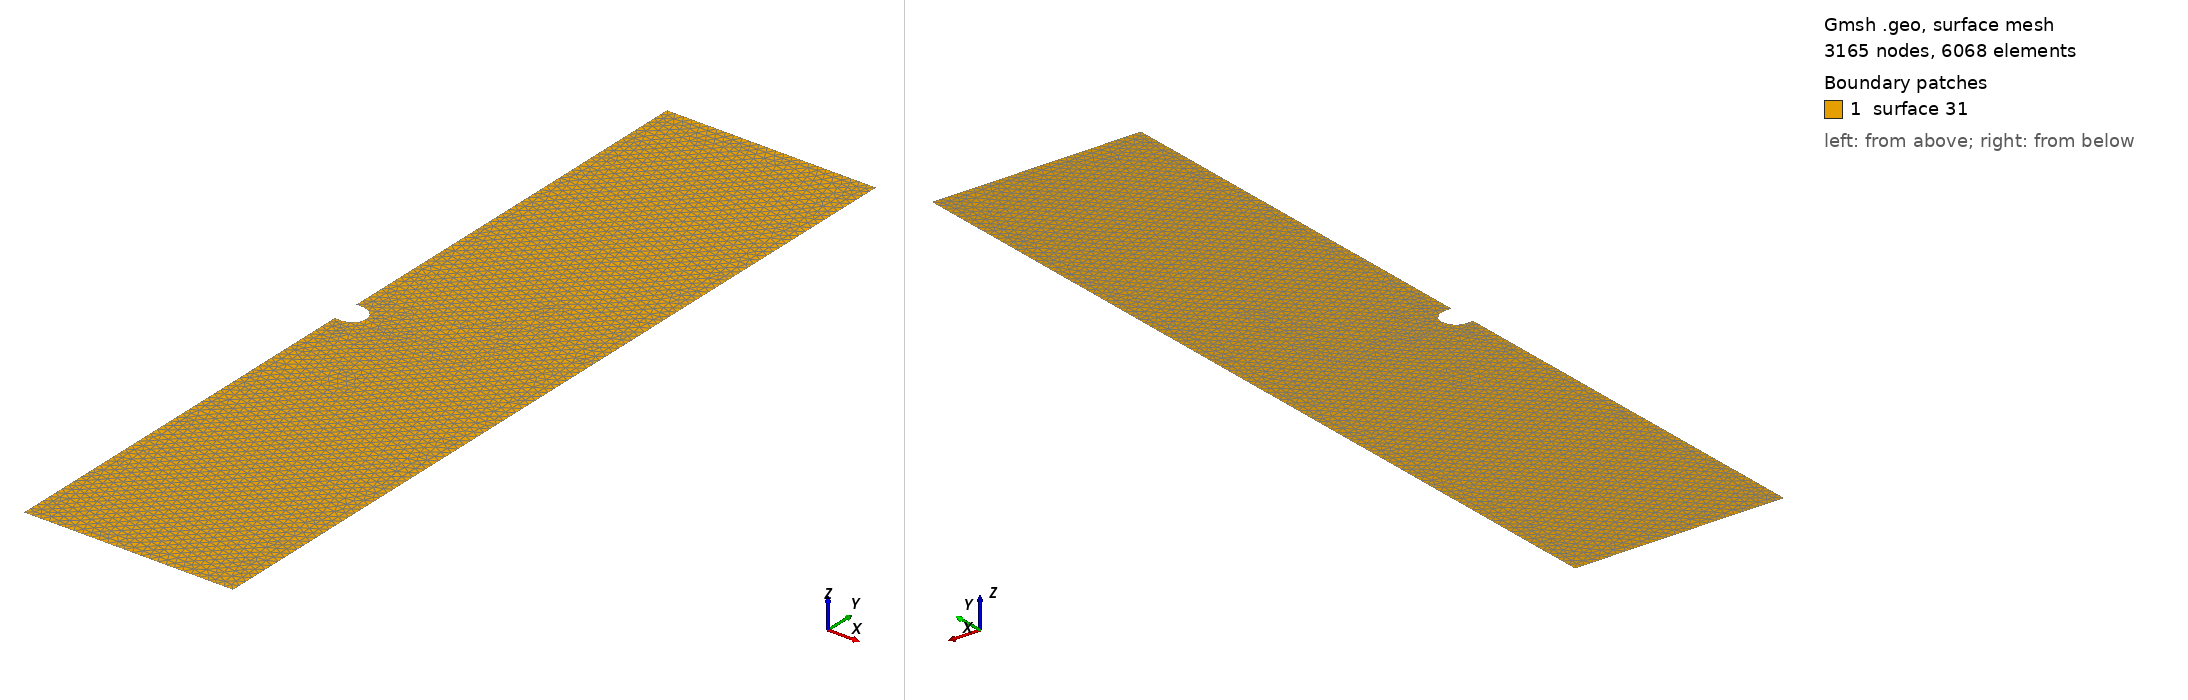

Gmsh geometry script, surface-meshed: 3165 nodes, 6068 surface elements. Boundary patches (legend numbers): 1 surface 31. Left view from above one corner, right view from below the opposite corner. The script declares no physical surfaces, so the legend lists its geometric surfaces. The drawing asked Gmsh for element sizes between 1% and 20% of the model's largest extent; the script's own settings can give other sizes.

=== two_dimensional_plane_strain_notched_crack_0.30_1.20_0.03_0.02_0.01.geo (drawn) ===

Mesh.Algorithm = 8;
coarse_mesh_elem_size = DefineNumber[ 0.01, Name "Parameters/coarse_mesh_elem_size" ];
x_notch_point = DefineNumber[ 0.03, Name "Parameters/x_notch_point" ];
r_notch = DefineNumber[ 0.02, Name "Parameters/r_notch" ];
L = DefineNumber[ 0.3, Name "Parameters/L"];
H = DefineNumber[ 1.2, Name "Parameters/H"];
Point(1) = {0, 0, 0, coarse_mesh_elem_size};
Point(2) = {x_notch_point-r_notch, 0, 0, coarse_mesh_elem_size};
Point(3) = {0, -r_notch, 0, coarse_mesh_elem_size};
Point(4) = {0, -H/2, 0, coarse_mesh_elem_size};
Point(5) = {L, -H/2, 0, coarse_mesh_elem_size};
Point(6) = {L, H/2, 0, coarse_mesh_elem_size};
Point(7) = {0, H/2, 0, coarse_mesh_elem_size};
Point(8) = {0, r_notch, 0, coarse_mesh_elem_size};
Point(9) = {x_notch_point-r_notch, r_notch, 0, coarse_mesh_elem_size};
Point(10) = {x_notch_point, 0, 0, coarse_mesh_elem_size};
Point(11) = {x_notch_point-r_notch, -r_notch, 0, coarse_mesh_elem_size};
Line(1) = {11, 3};
Line(2) = {3, 4};
Line(3) = {4, 5};
Line(4) = {5, 6};
Line(5) = {6, 7};
Line(6) = {7, 8};
Line(7) = {8, 9};
Circle(8) = {9, 2, 10};
Circle(9) = {10, 2, 11};
Curve Loop(21) = {1, 2, 3, 4, 5, 6, 7, 8, 9};
Plane Surface(31) = {21};
Mesh.MshFileVersion = 2.0;
